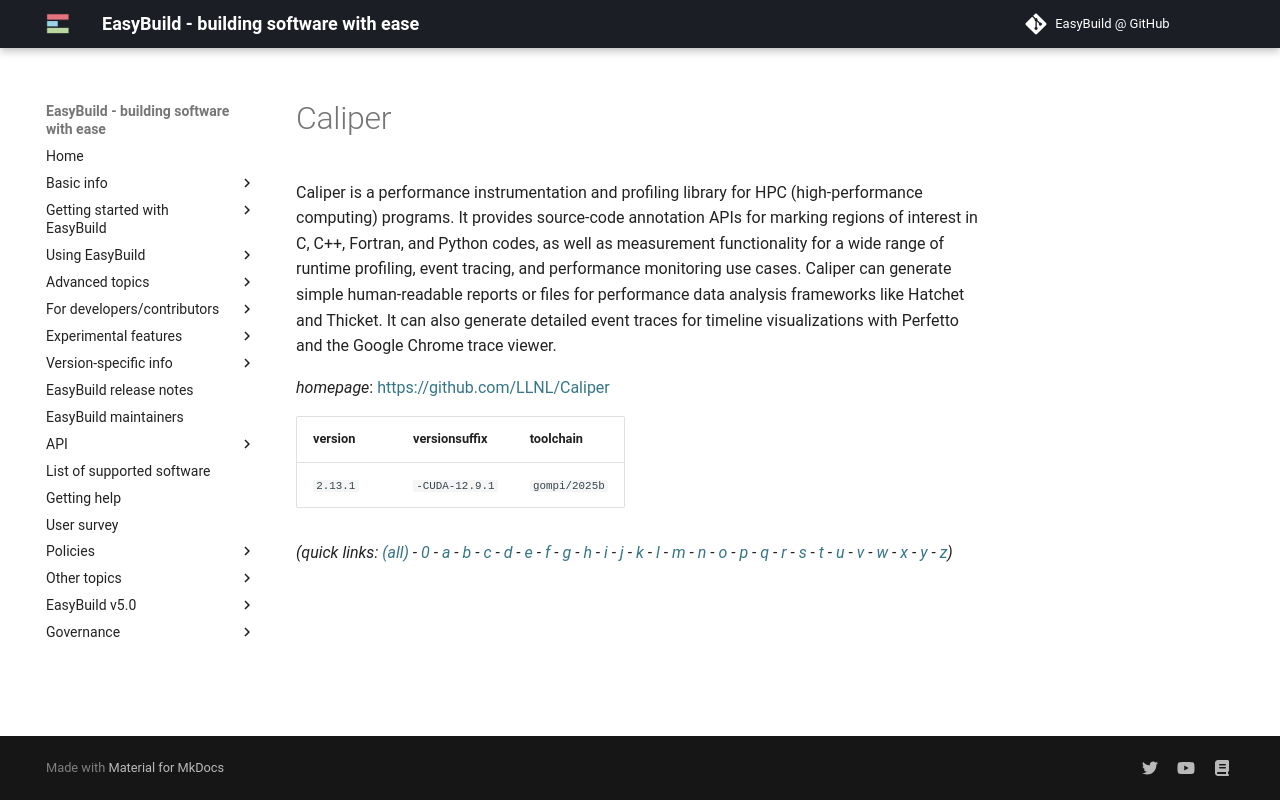

repository: easybuilders/easybuild-docs · page: version-specific/supported-software/c/Caliper/index.html · generator: mkdocs

---
search:
  boost: 0.5
---
# Caliper

Caliper is a performance instrumentation and profiling library for HPC (high-performance computing) programs. It provides source-code annotation APIs for marking regions of interest in C, C++, Fortran, and Python codes, as well as measurement functionality for a wide range of runtime profiling, event tracing, and performance monitoring use cases.  Caliper can generate simple human-readable reports or files for performance data analysis frameworks like Hatchet and Thicket. It can also generate detailed event traces for timeline visualizations with Perfetto and the Google Chrome trace viewer.

*homepage*: <https://github.com/LLNL/Caliper>

version | versionsuffix | toolchain
--------|---------------|----------
``2.13.1`` | ``-CUDA-12.9.1`` | ``gompi/2025b``


*(quick links: [(all)](../index.md) - [0](../0/index.md) - [a](../a/index.md) - [b](../b/index.md) - [c](../c/index.md) - [d](../d/index.md) - [e](../e/index.md) - [f](../f/index.md) - [g](../g/index.md) - [h](../h/index.md) - [i](../i/index.md) - [j](../j/index.md) - [k](../k/index.md) - [l](../l/index.md) - [m](../m/index.md) - [n](../n/index.md) - [o](../o/index.md) - [p](../p/index.md) - [q](../q/index.md) - [r](../r/index.md) - [s](../s/index.md) - [t](../t/index.md) - [u](../u/index.md) - [v](../v/index.md) - [w](../w/index.md) - [x](../x/index.md) - [y](../y/index.md) - [z](../z/index.md))*
